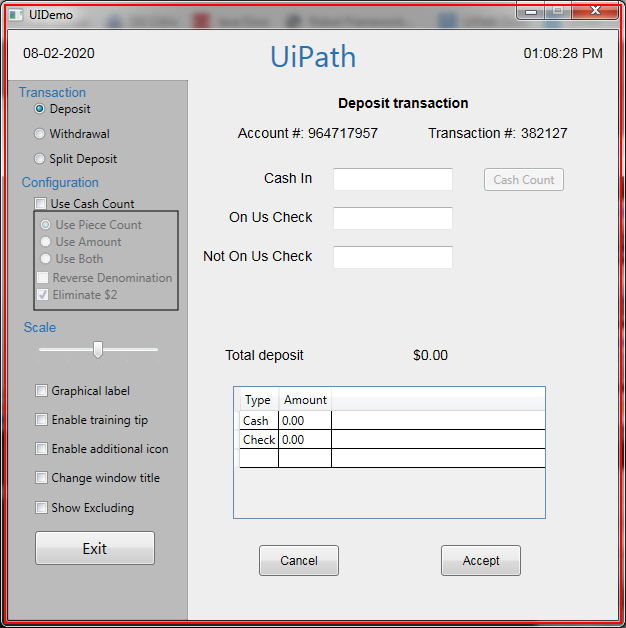
Task: This process is about learning the RPA using UiPath from scratch.
Workflow: Get_Attribute_Value

Step 1: get-attribute of the element in window 'UIDemo' (uidemo.exe)
